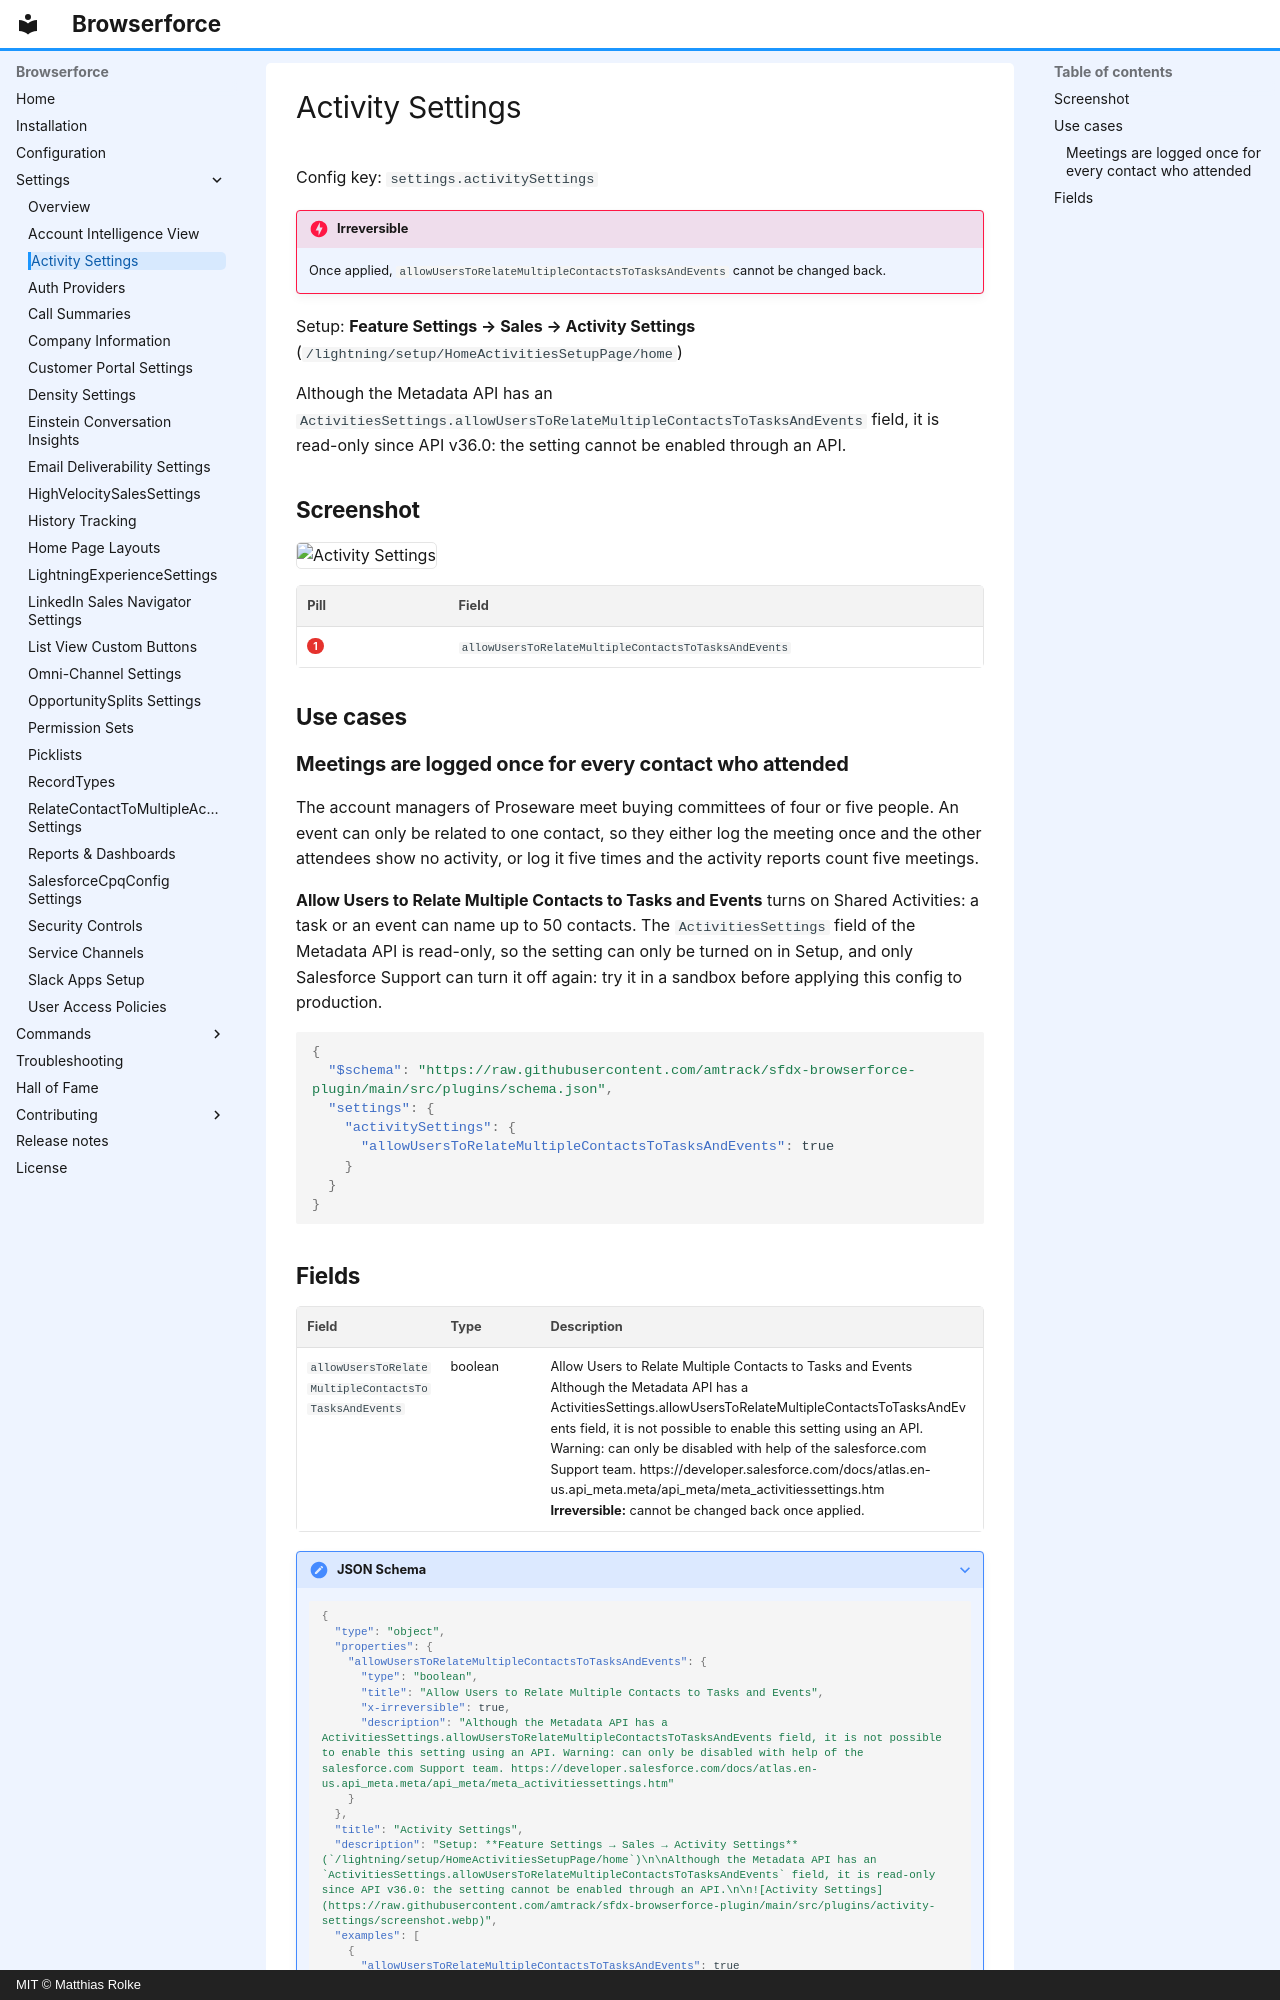

repository: amtrack/sfdx-browserforce-plugin · page: settings/activitySettings/index.html · generator: mkdocs · copyright: MIT © Matthias Rolke

---
title: Activity Settings (settings.activitySettings)
description: "Although the Metadata API has an ActivitiesSettings.allowUsersToRelateMultipleContactsToTasksAndEvents field, it is read-only since API v36.0: the setting…"
---

<!-- This file is generated by `npm run generate:docs` from the zod schemas in src/plugins. Do not edit it. -->

# Activity Settings

Config key: `settings.activitySettings`

!!! danger "Irreversible"
    Once applied, `allowUsersToRelateMultipleContactsToTasksAndEvents` cannot be changed back.

Setup: **Feature Settings → Sales → Activity Settings** (`/lightning/setup/HomeActivitiesSetupPage/home`)

Although the Metadata API has an `ActivitiesSettings.allowUsersToRelateMultipleContactsToTasksAndEvents` field, it is read-only since API v36.0: the setting cannot be enabled through an API.

## Screenshot

![Activity Settings](../assets/plugins/activity-settings/screenshot.webp)

| Pill | Field |
| ---- | ----- |
| <span class="bf-pill bf-pill-c1">1</span> | <code>allowUsersToRelateMultipleContactsToTasksAndEvents</code> |

## Use cases

### Meetings are logged once for every contact who attended

The account managers of Proseware meet buying committees of four or five people. An event can only be related to one contact, so they either log the meeting once and the other attendees show no activity, or log it five times and the activity reports count five meetings.

**Allow Users to Relate Multiple Contacts to Tasks and Events** turns on Shared Activities: a task or an event can name up to 50 contacts. The `ActivitiesSettings` field of the Metadata API is read-only, so the setting can only be turned on in Setup, and only Salesforce Support can turn it off again: try it in a sandbox before applying this config to production.

```json
{
  "$schema": "https://raw.githubusercontent.com/amtrack/sfdx-browserforce-plugin/main/src/plugins/schema.json",
  "settings": {
    "activitySettings": {
      "allowUsersToRelateMultipleContactsToTasksAndEvents": true
    }
  }
}
```
